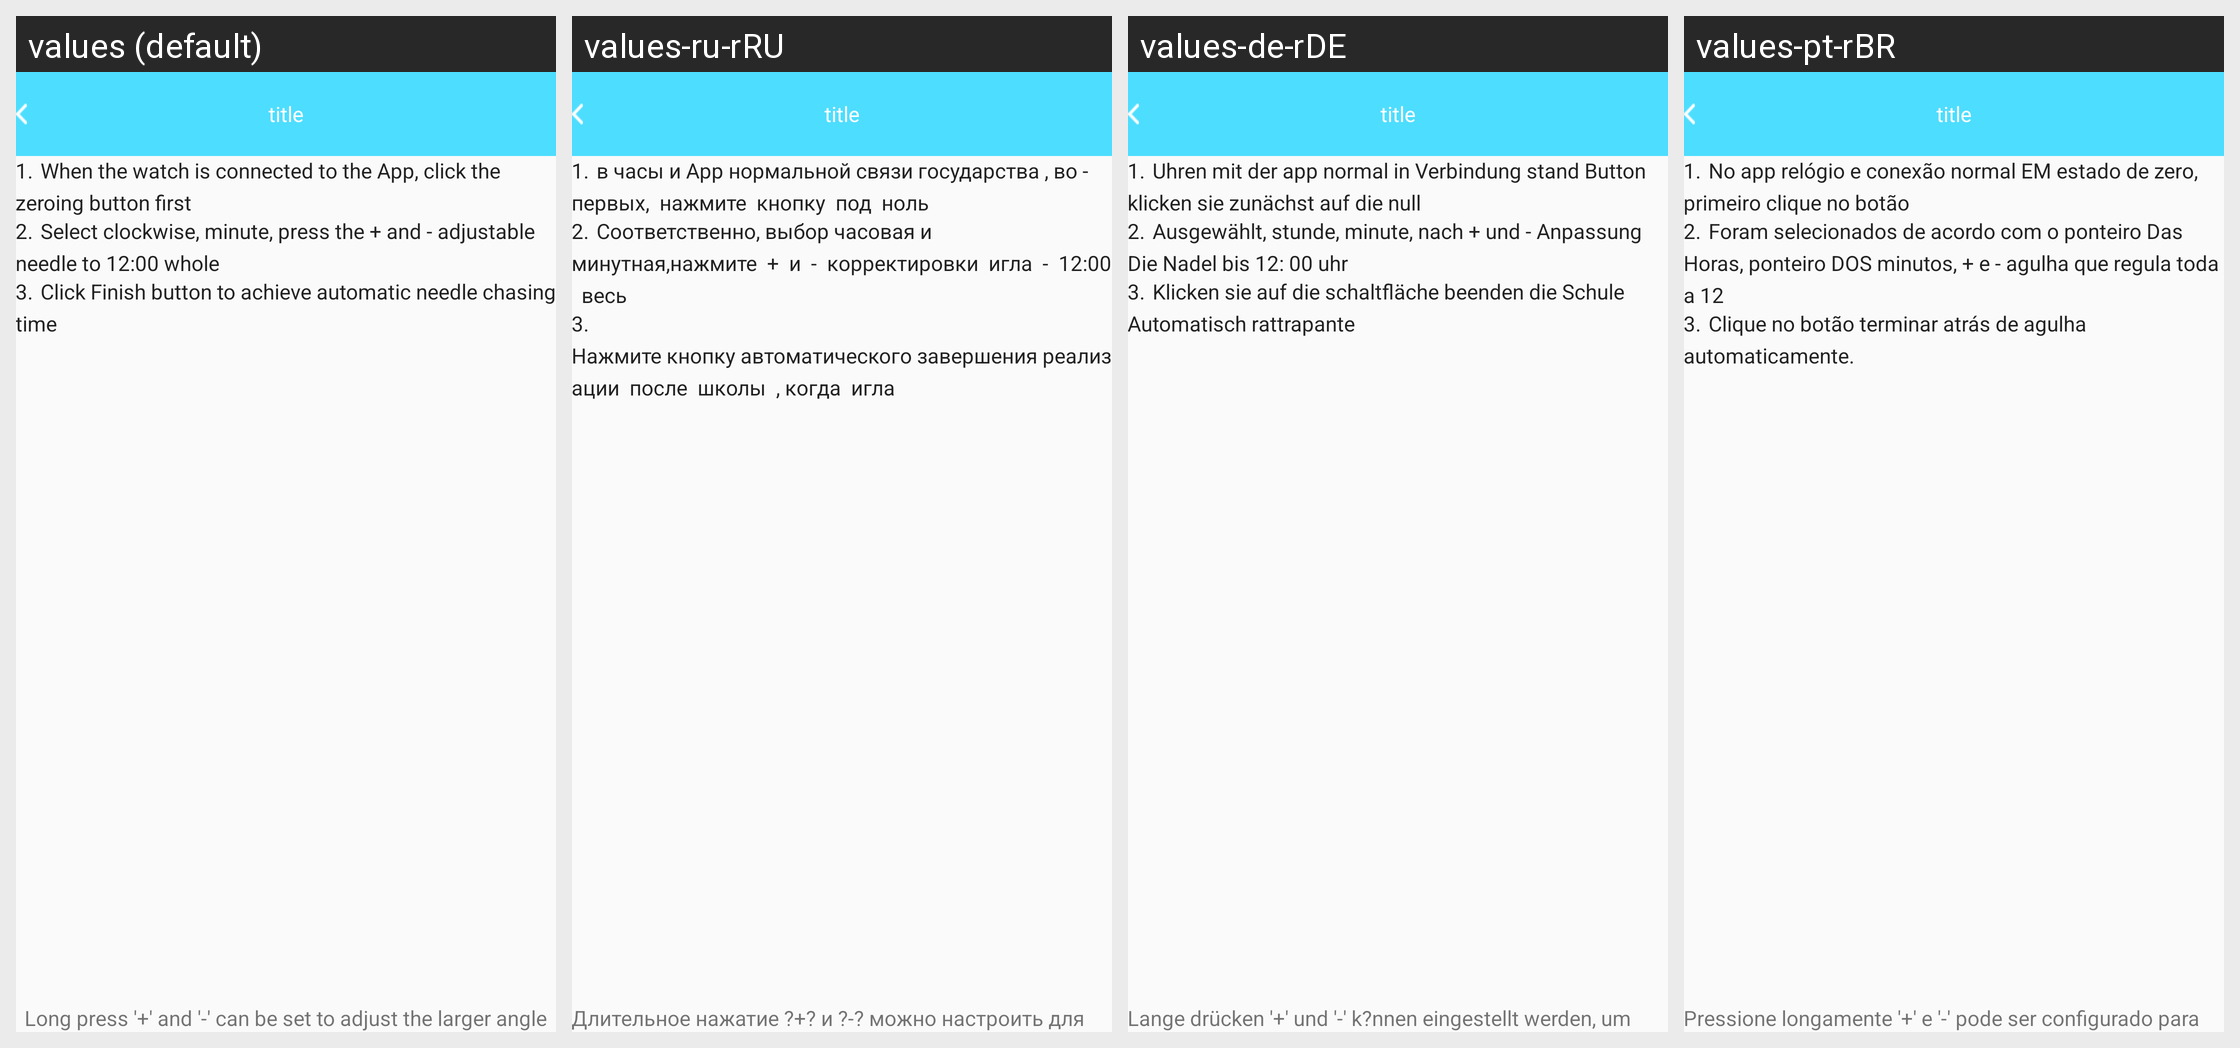

Here is an Android app screen in its default locale and in the app's own translations. Write out the translated-string differences for the strings that appear on this screen.
Android screen res/layout/h9_guide_layout.xml rendered under 4 locales, left to right: values (default), values-ru-rRU, values-de-rDE, values-pt-rBR. Device: Nexus 5 (rendered at 1080×1920; each locale shown at half size, 540×960, under a caption strip naming it); theme AppTheme.
Other locales in the repository, not shown: values-en, values-es-rES, values-fr-rBE, values-fr-rCA, values-fr-rFR, values-it-rCH, values-it-rIT, values-ja-rJP, values-ko-rKR, values-vi-rVN, values-zh, values-zh-rCN, values-zh-rHK, values-zh-rTW.
Strings drawn on this screen, with the default value and each locale's value (text and hints the layout hard-codes, and strings that could not be matched under every locale, appear in the picture but are not listed):

step_one
  values: 1.	 When the watch is connected to the App, click the zeroing button first
  values-ru-rRU: 1.	 в часы и App нормальной связи государства , во - первых,  нажмите  кнопку  под  ноль
  values-de-rDE: 1.	 Uhren mit der app normal in Verbindung stand Button klicken sie zunächst auf die null
  values-pt-rBR: 1.	 No app relógio e conexão normal EM estado de zero, primeiro clique no botão

step_two
  values: 2.	 Select clockwise, minute, press the + and - adjustable needle to 12:00 whole
  values-ru-rRU: 2.	 Соответственно, выбор часовая и минутная,нажмите  +  и  -  корректировки  игла  -  12:00  весь
  values-de-rDE: 2.	 Ausgewählt, stunde, minute, nach + und - Anpassung Die Nadel bis 12: 00 uhr
  values-pt-rBR: 2.	 Foram selecionados de acordo com o ponteiro Das Horas, ponteiro DOS minutos, + e - agulha que regula toda a 12

step_three
  values: 3.	 Click Finish button to achieve automatic needle chasing time
  values-ru-rRU: 3.	 Нажмите кнопку автоматического завершения реализации  после  школы  , когда  игла
  values-de-rDE: 3.	 Klicken sie auf die schaltfläche beenden die Schule Automatisch rattrapante
  values-pt-rBR: 3.	 Clique no botão terminar atrás de agulha automaticamente.

long_onclick
  values: Long press '+' and '-' can be set to adjust the larger angle
  values-ru-rRU: Длительное нажатие ?+? и ?-? можно настроить для регулировки большего угла
  values-de-rDE: Lange drücken '+' und '-' k?nnen eingestellt werden, um den gr??eren Winkel einzustellen
  values-pt-rBR: Pressione longamente '+' e '-' pode ser configurado para ajustar o angulo maior
